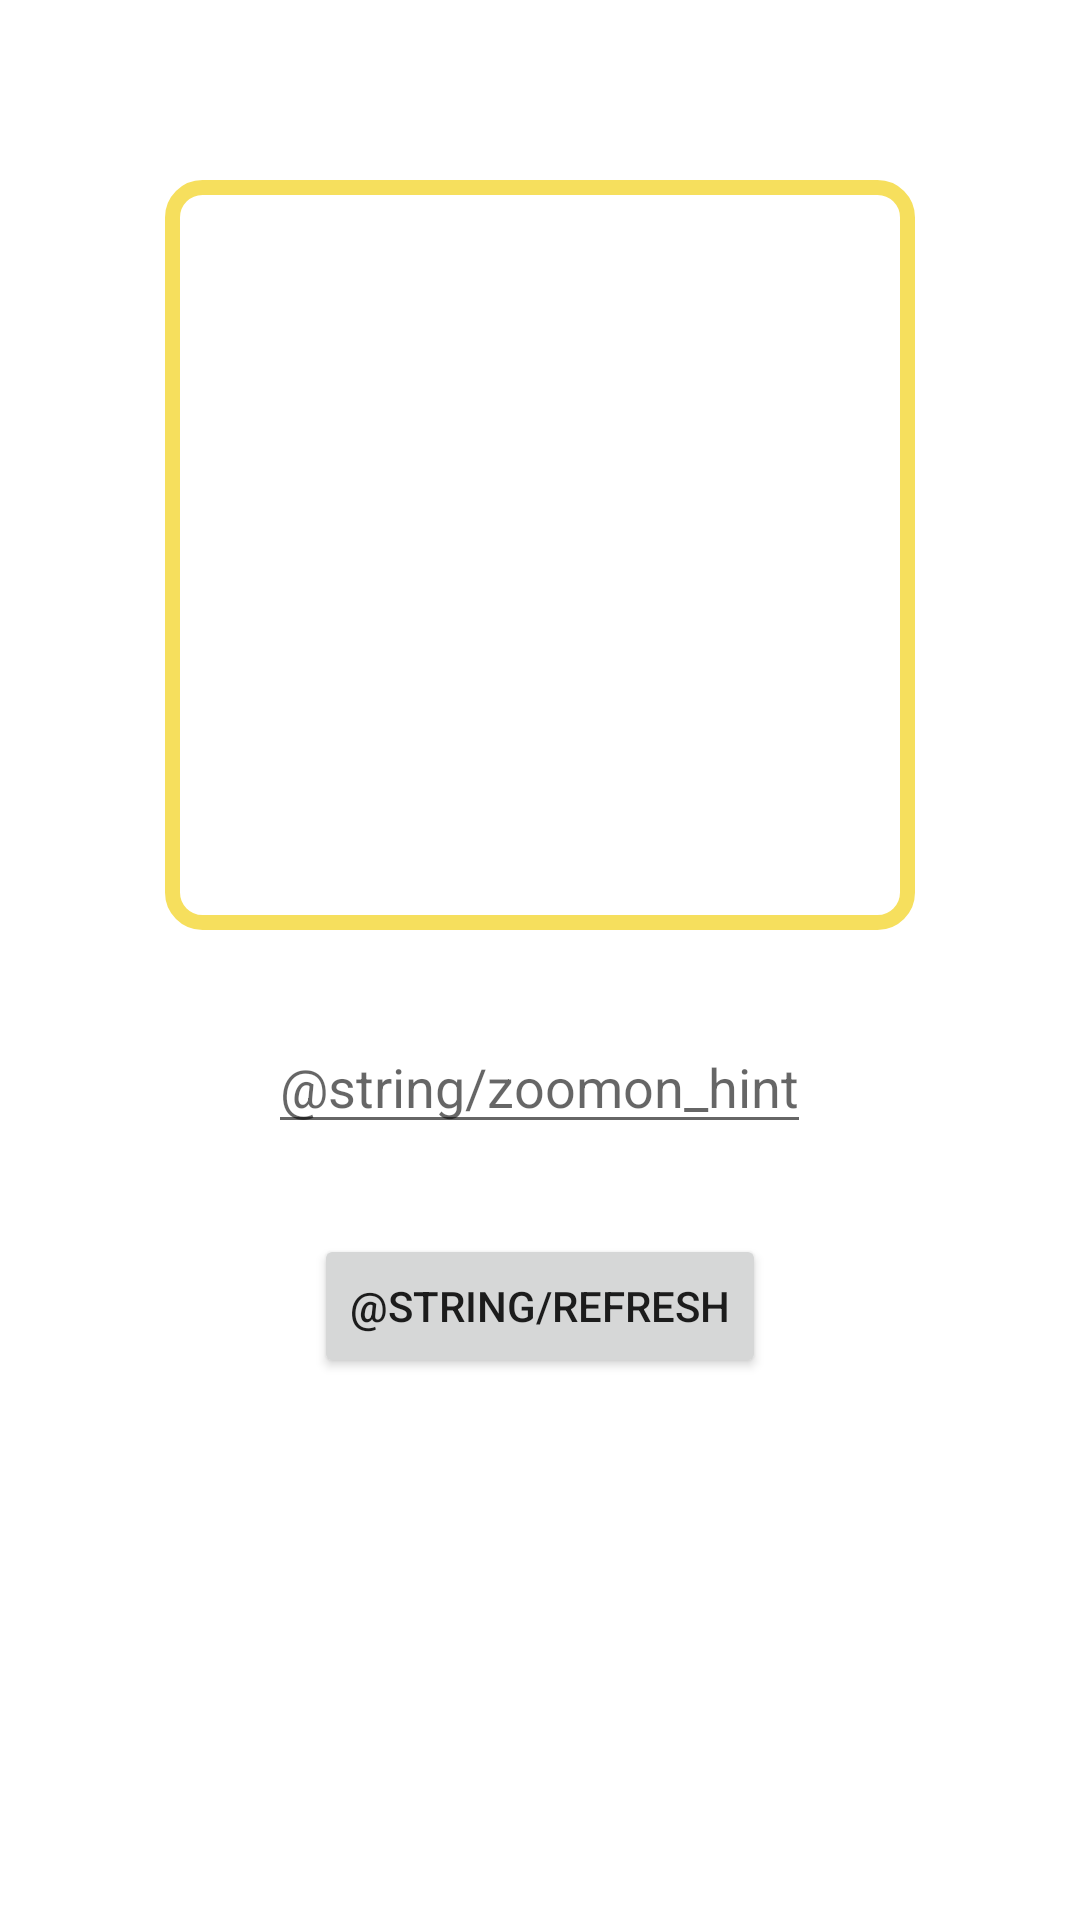

Layout XML and referenced resources for this Android screen:
<!-- AndroidManifest.xml: application theme Theme.AppMobile_Projet -->
<!-- res/layout/frag_zoomon.xml -->
<?xml version="1.0" encoding="utf-8"?>
<LinearLayout xmlns:android="http://schemas.android.com/apk/res/android"
    android:layout_width="match_parent"
    android:layout_height="match_parent"
    xmlns:tools="http://schemas.android.com/tools"
    tools:context=".ZooMonActivity"
    android:orientation="vertical">

    <ImageView
        android:background="@drawable/border_style_card"
        android:id="@+id/zoomon_img"
        android:layout_width="@dimen/zoomon_img"
        android:layout_height="@dimen/zoomon_img"
        android:layout_gravity="center"
        android:layout_marginTop="60dp"></ImageView>

    <EditText
        android:id="@+id/reponse"
        android:layout_width="wrap_content"
        android:layout_height="wrap_content"
        android:layout_marginTop="30dp"
        android:layout_gravity="center"
        android:hint="@string/zoomon_hint"
        />

    <Button
        android:id="@+id/refresh"
        android:text="@string/refresh"
        android:layout_marginTop="30dp"
        android:layout_gravity="center"
        android:layout_width="wrap_content"
        android:layout_height="wrap_content"/>

    <TextView
        android:id="@+id/zoomon_score"
        android:layout_width="wrap_content"
        android:layout_height="wrap_content"
        android:layout_marginTop="30dp"
        android:layout_gravity="center"
        android:textSize="60dp"/>

    <TextView
        android:id="@+id/debug"
        android:layout_width="wrap_content"
        android:layout_height="wrap_content"
        android:layout_gravity="center"/>



</LinearLayout>
<!-- resources referenced by this layout -->
<resources>
  <dimen name="zoomon_img">250dp</dimen>
  <!-- drawable border_style_card (drawable) -->
  <?xml version="1.0" encoding="utf-8"?>
  <shape xmlns:android="http://schemas.android.com/apk/res/android"
      android:shape="rectangle">
      <stroke
          android:width="5dip"
          android:color="@color/yellow_border" />
  
      <corners
          android:radius="10dp"/>
  </shape>
  <style name="Theme.AppMobile_Projet" parent="Theme.MaterialComponents.DayNight.DarkActionBar">
          
          <item name="colorPrimary">@color/purple_500</item>
          <item name="colorPrimaryVariant">@color/purple_700</item>
          <item name="colorOnPrimary">@color/white</item>
          
          <item name="colorSecondary">@color/teal_200</item>
          <item name="colorSecondaryVariant">@color/teal_700</item>
          <item name="colorOnSecondary">@color/black</item>
          
          <item name="android:statusBarColor">?attr/colorPrimaryVariant</item>
          
      </style>
  <color name="yellow_border">#f6df5d</color>
  <color name="purple_500">#FF6200EE</color>
  <color name="purple_700">#FF3700B3</color>
  <color name="white">#FFFFFFFF</color>
  <color name="teal_200">#FF03DAC5</color>
  <color name="teal_700">#FF018786</color>
  <color name="black">#FF000000</color>
</resources>
